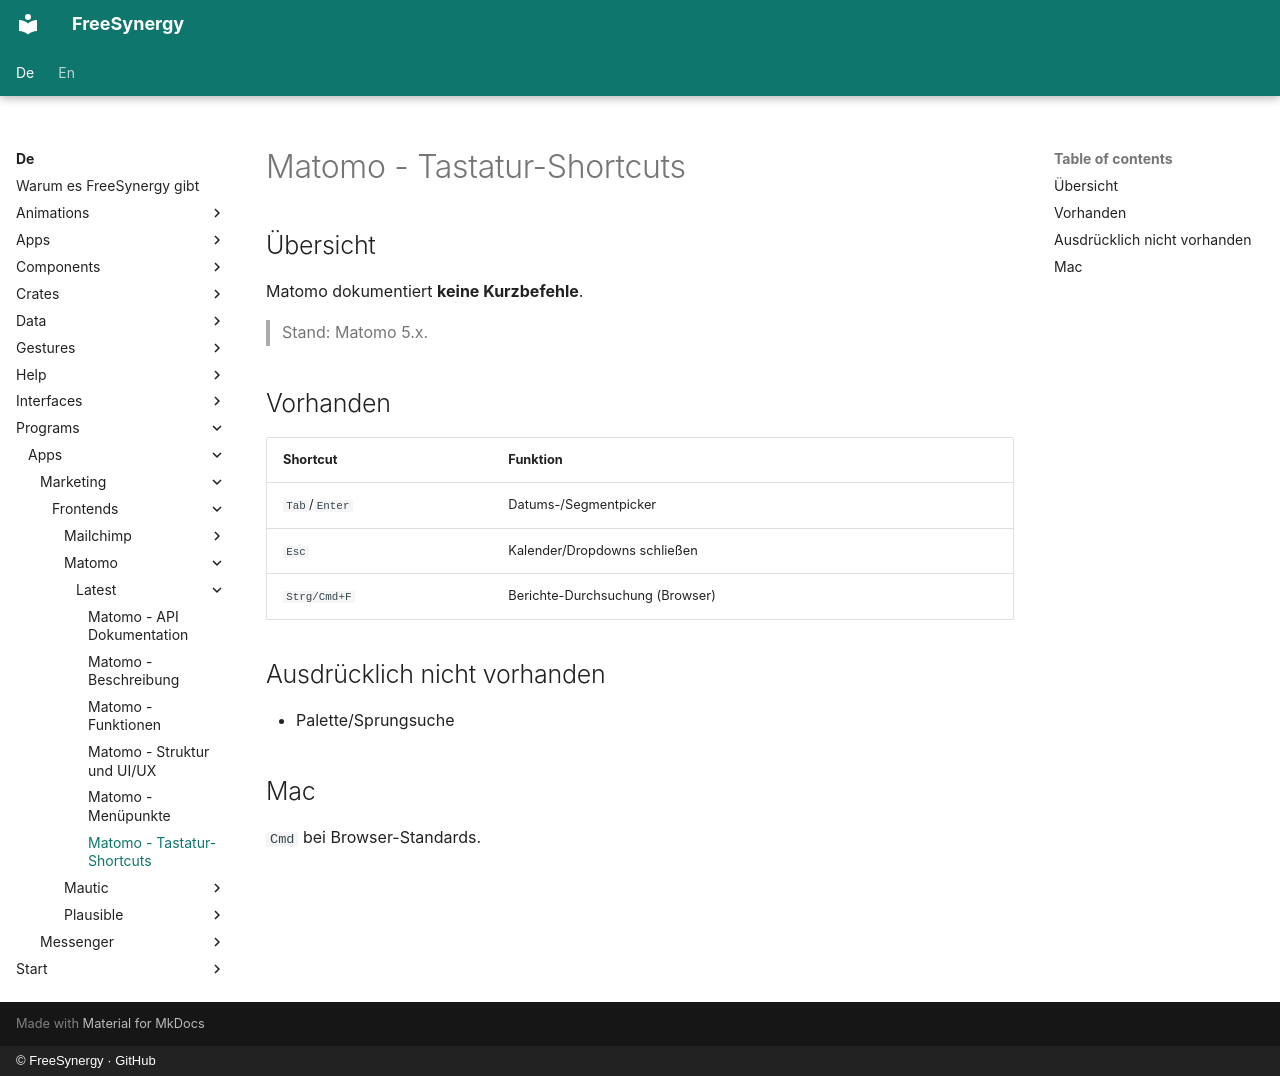

repository: FreeSynergy/fs-documentation · page: de/programs/apps/marketing/frontends/matomo/latest/shortcuts/index.html · generator: mkdocs · copyright: © FreeSynergy · GitHub

# Matomo - Tastatur-Shortcuts

## Übersicht

Matomo dokumentiert **keine Kurzbefehle**.

> Stand: Matomo 5.x.

## Vorhanden

| Shortcut | Funktion |
|----------|----------|
| `Tab`/`Enter` | Datums-/Segmentpicker |
| `Esc` | Kalender/Dropdowns schließen |
| `Strg/Cmd+F` | Berichte-Durchsuchung (Browser) |

## Ausdrücklich nicht vorhanden

- Palette/Sprungsuche

## Mac

`Cmd` bei Browser-Standards.
